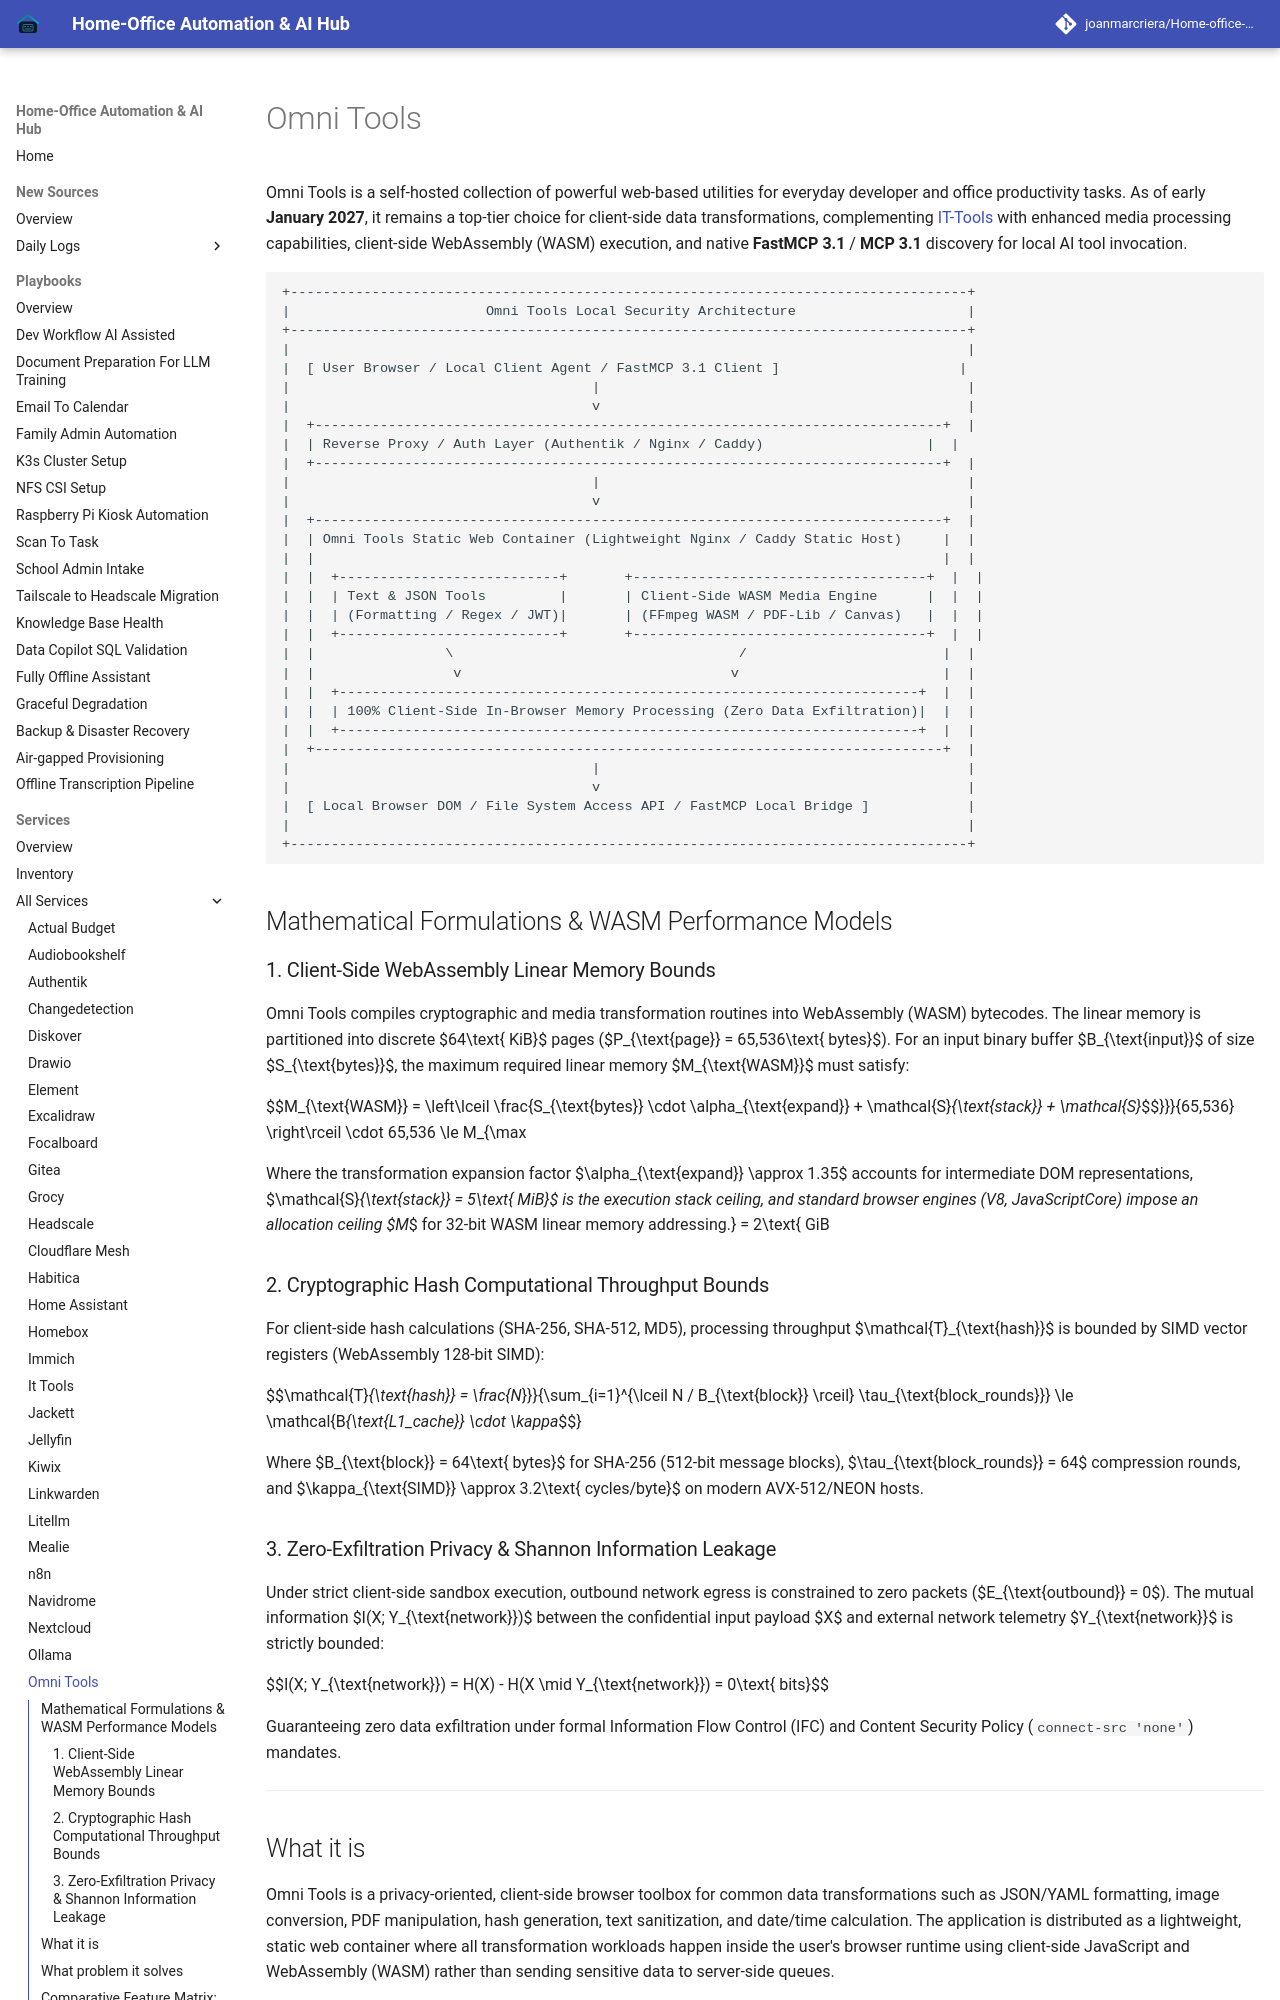

repository: joanmarcriera/Home-office-automations · page: services/omni-tools/index.html · generator: mkdocs

# Omni Tools

Omni Tools is a self-hosted collection of powerful web-based utilities for everyday developer and office productivity tasks. As of early **January 2027**, it remains a top-tier choice for client-side data transformations, complementing [IT-Tools](it-tools.md) with enhanced media processing capabilities, client-side WebAssembly (WASM) execution, and native **FastMCP 3.1** / **MCP 3.1** discovery for local AI tool invocation.

```
+-----------------------------------------------------------------------------------+
|                        Omni Tools Local Security Architecture                     |
+-----------------------------------------------------------------------------------+
|                                                                                   |
|  [ User Browser / Local Client Agent / FastMCP 3.1 Client ]                      |
|                                     |                                             |
|                                     v                                             |
|  +-----------------------------------------------------------------------------+  |
|  | Reverse Proxy / Auth Layer (Authentik / Nginx / Caddy)                    |  |
|  +-----------------------------------------------------------------------------+  |
|                                     |                                             |
|                                     v                                             |
|  +-----------------------------------------------------------------------------+  |
|  | Omni Tools Static Web Container (Lightweight Nginx / Caddy Static Host)     |  |
|  |                                                                             |  |
|  |  +---------------------------+       +------------------------------------+  |  |
|  |  | Text & JSON Tools         |       | Client-Side WASM Media Engine      |  |  |
|  |  | (Formatting / Regex / JWT)|       | (FFmpeg WASM / PDF-Lib / Canvas)   |  |  |
|  |  +---------------------------+       +------------------------------------+  |  |
|  |                \                                   /                        |  |
|  |                 v                                 v                         |  |
|  |  +-----------------------------------------------------------------------+  |  |
|  |  | 100% Client-Side In-Browser Memory Processing (Zero Data Exfiltration)|  |  |
|  |  +-----------------------------------------------------------------------+  |  |
|  +-----------------------------------------------------------------------------+  |
|                                     |                                             |
|                                     v                                             |
|  [ Local Browser DOM / File System Access API / FastMCP Local Bridge ]            |
|                                                                                   |
+-----------------------------------------------------------------------------------+
```

## Mathematical Formulations & WASM Performance Models
